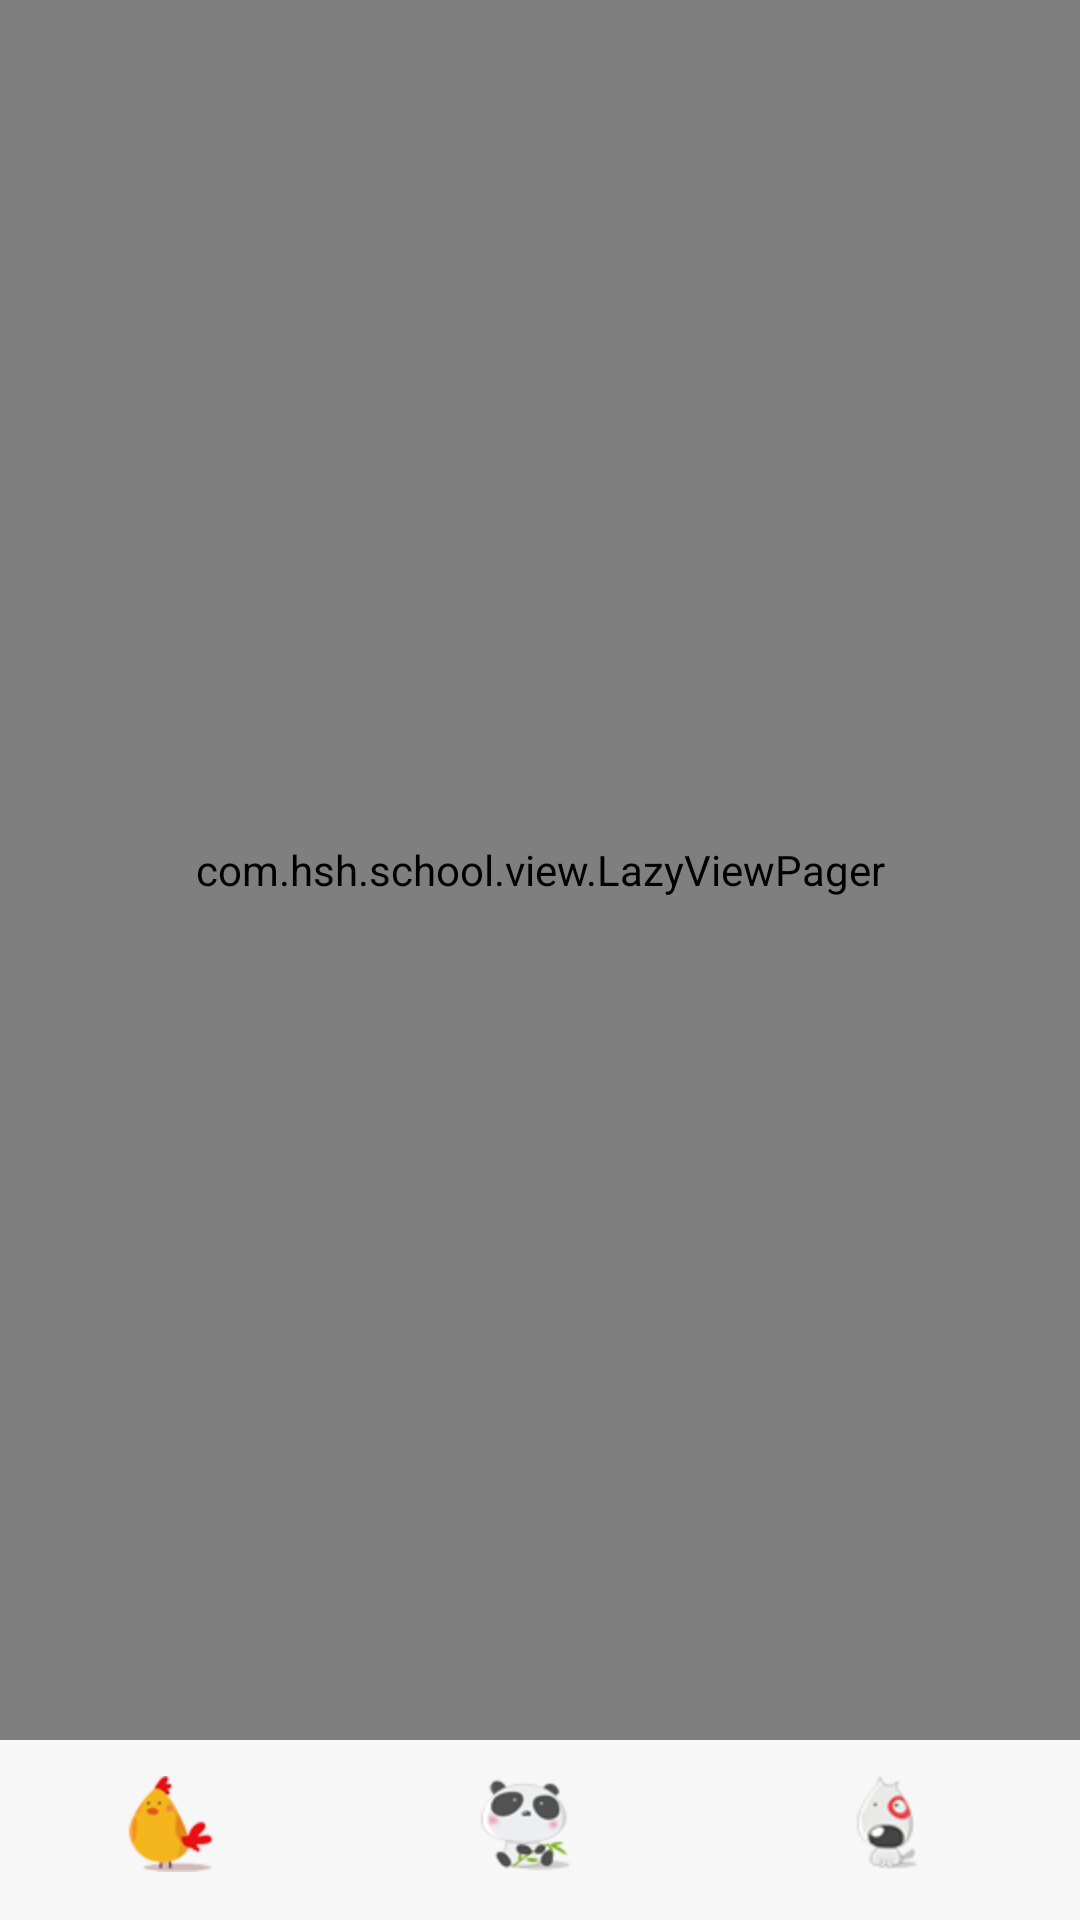

Here is an Android app screen rendered from its layout file. Give the layout XML and the strings, colors and styles it references.
<!-- AndroidManifest.xml: application theme android:Theme.Light.NoTitleBar -->
<!-- res/layout/menu_frag.xml -->
<?xml version="1.0" encoding="utf-8"?>
<LinearLayout xmlns:android="http://schemas.android.com/apk/res/android"
    android:layout_width="fill_parent"
    android:layout_height="fill_parent"
    android:orientation="vertical" >

    <view
        android:id="@+id/viewpager"
        android:layout_width="match_parent"
        android:layout_height="0dip"
        android:layout_weight="1.0" 
        class="com.hsh.school.view.LazyViewPager"/>

    <RadioGroup
        android:id="@+id/main_radio"
        android:layout_width="fill_parent"
        android:layout_height="60dp"
        android:layout_gravity="bottom"
        android:background="@color/tab_bg"
        android:gravity="center_vertical"
        android:orientation="horizontal"
        android:paddingTop="2dp" >

        <RadioButton
            android:checked="true"
            android:id="@+id/rb_home"
            style="@style/main_tab_bottom"
            android:drawableTop="@drawable/icon_home" />

        <RadioButton
            android:id="@+id/rb_draw"
            style="@style/main_tab_bottom"
            android:drawableTop="@drawable/icon_draw" />

        <RadioButton
            android:id="@+id/rb_setting"
            style="@style/main_tab_bottom"
            android:drawableTop="@drawable/icon_setting" />
    </RadioGroup>

</LinearLayout>
<!-- resources referenced by this layout -->
<resources>
  <color name="tab_bg">#F7F7F7</color>
  <!-- drawable icon_draw (drawable) -->
  <?xml version="1.0" encoding="utf-8"?>
  <selector xmlns:android="http://schemas.android.com/apk/res/android">
  
      <item android:drawable="@drawable/draw_focus" android:state_pressed="true"></item>
      <item android:drawable="@drawable/draw_focus" android:state_checked="true"></item>
      <item android:drawable="@drawable/draw"/>
  
  </selector>
  <!-- drawable icon_home (drawable) -->
  <?xml version="1.0" encoding="utf-8"?>
  <selector xmlns:android="http://schemas.android.com/apk/res/android">
  
      <item android:drawable="@drawable/home_focus" android:state_pressed="true"></item>
      <item android:drawable="@drawable/home_focus" android:state_checked="true"></item>
      <item android:drawable="@drawable/home"/>
  
  </selector>
  <!-- drawable icon_setting (drawable) -->
  <?xml version="1.0" encoding="utf-8"?>
  <selector xmlns:android="http://schemas.android.com/apk/res/android">
  
      <item android:drawable="@drawable/setting_focus" android:state_pressed="true"></item>
      <item android:drawable="@drawable/setting_focus" android:state_checked="true"></item>
      <item android:drawable="@drawable/setting"/>
  
  </selector>
  <style name="main_tab_bottom">
          <item name="android:ellipsize">marquee</item>
          <item name="android:gravity">center</item>
          <item name="android:paddingTop">@dimen/bottom_tab_padding_up</item>
          <item name="android:paddingRight">@dimen/bottom_tab_padding_right</item>
          <item name="android:layout_width">0dp</item>
          <item name="android:layout_height">fill_parent</item>
          <item name="android:button">@null</item>
          <item name="android:singleLine">true</item>
          <item name="android:drawablePadding">@dimen/bottom_tab_padding_drawable</item>
          <item name="android:layout_weight">1.0</item>
      </style>
  <!-- drawable draw_focus: png bitmap (drawable-hdpi, 6881 bytes) -->
  <!-- drawable draw: png bitmap (drawable-hdpi, 7387 bytes) -->
  <!-- drawable home_focus: png bitmap (drawable-hdpi, 6030 bytes) -->
  <!-- drawable home: png bitmap (drawable-hdpi, 6262 bytes) -->
  <!-- drawable setting_focus: png bitmap (drawable-hdpi, 5730 bytes) -->
  <!-- drawable setting: png bitmap (drawable-hdpi, 5983 bytes) -->
  <dimen name="bottom_tab_padding_up">10.0dip</dimen>
  <dimen name="bottom_tab_padding_right">10.0dip</dimen>
  <dimen name="bottom_tab_padding_drawable">2.0dip</dimen>
</resources>
